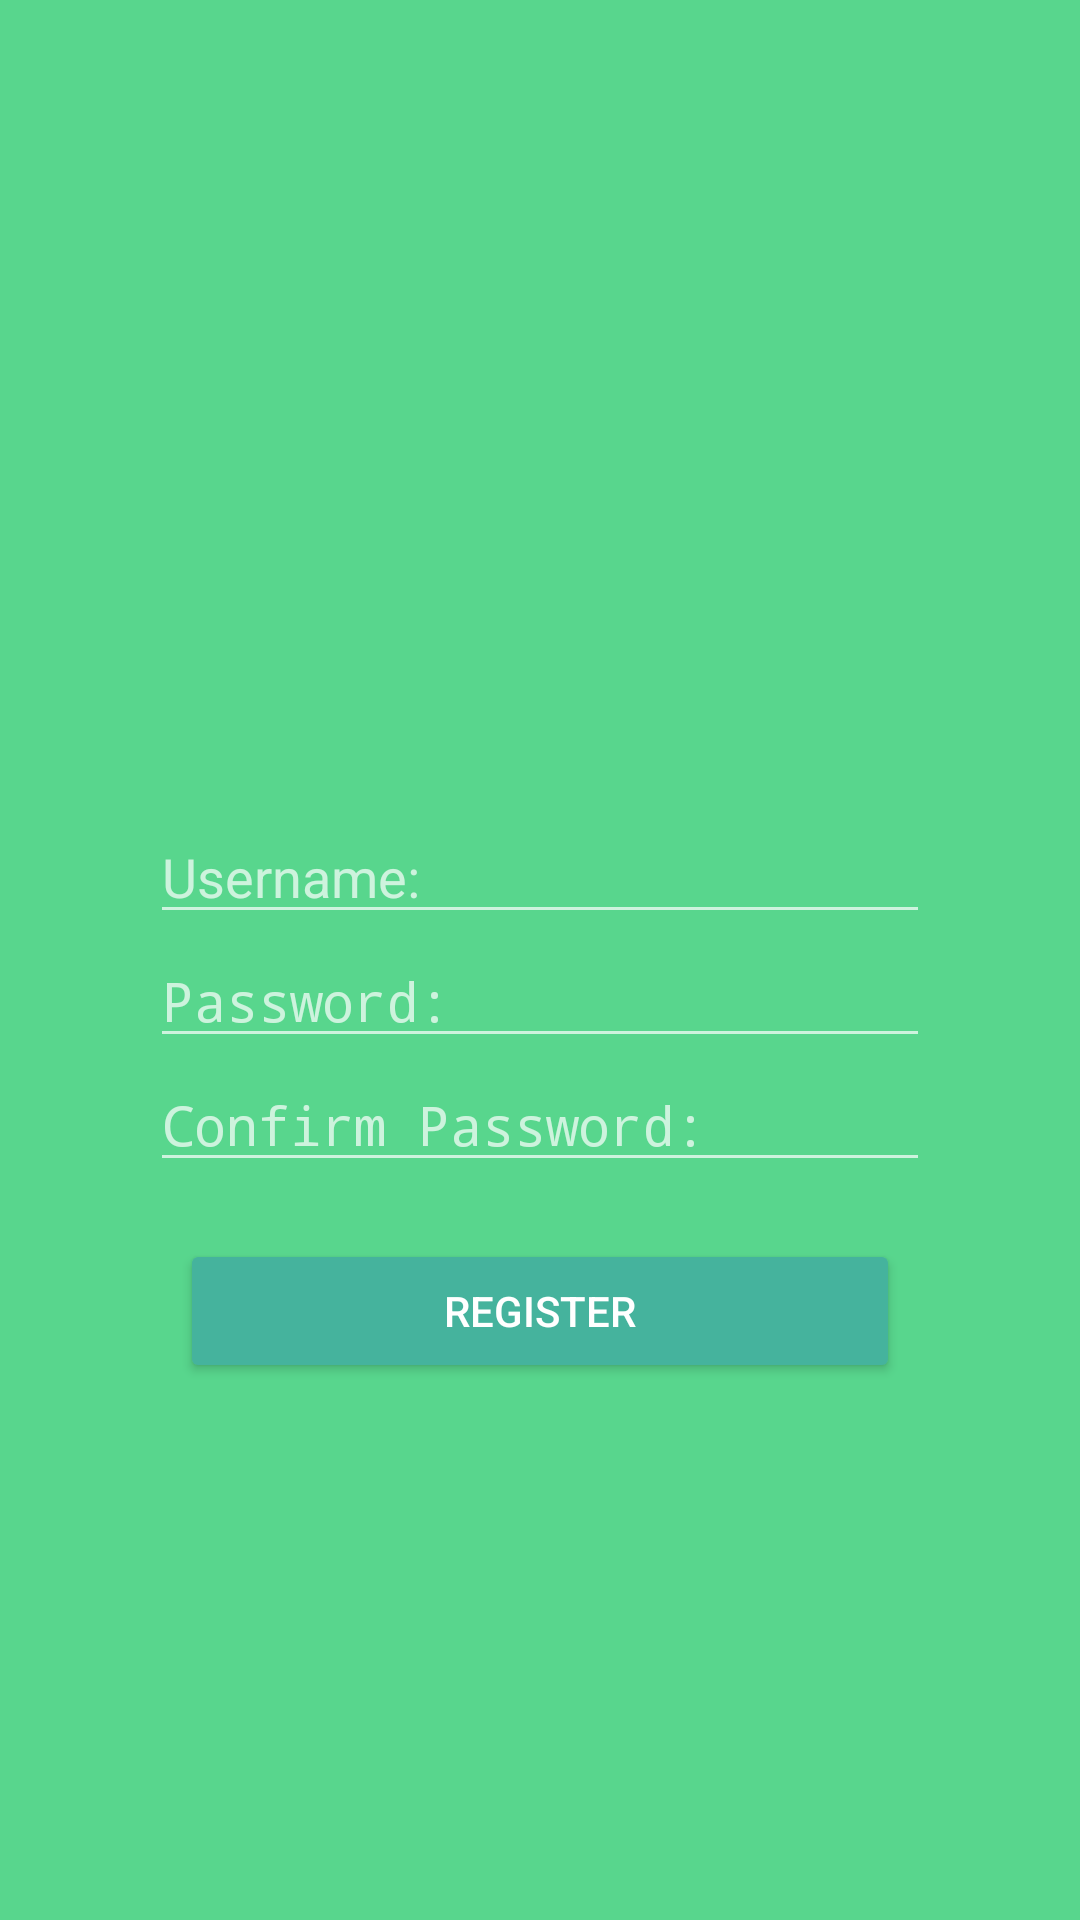

Write the Android layout XML for this screen, with the resource values it uses.
<!-- AndroidManifest.xml: activity theme AppThemeNoToolbar -->
<!-- res/layout/activity_register.xml -->
<?xml version="1.0" encoding="utf-8"?>
<ScrollView xmlns:android="http://schemas.android.com/apk/res/android"
    android:layout_width="match_parent"
    android:layout_height="match_parent"
    android:background="@color/colorPrimary"
    >

    <LinearLayout
        android:orientation="vertical" android:layout_width="match_parent"
        android:layout_height="match_parent"
        android:descendantFocusability="beforeDescendants"
        android:focusableInTouchMode="true"
        android:padding="50dp">


        <ImageView
            android:id="@+id/logo"
            android:layout_width="200dp"
            android:layout_height="200dp"
            android:layout_marginBottom="20dp"
            android:padding="10dp"
            android:layout_gravity="center_horizontal"
            android:src="@drawable/bull"/>

        <EditText
            android:id="@+id/username_field"
            android:layout_width="match_parent"
            android:layout_height="wrap_content"
            android:hint="@string/username_field"
            android:inputType="textPersonName"
            android:maxLines="1"/>
        <EditText
            android:id="@+id/password_field"
            android:layout_width="match_parent"
            android:layout_height="wrap_content"
            android:hint="@string/submit_password_field"
            android:inputType="textPassword"
            android:maxLines="1"/>
        <EditText
            android:id="@+id/password_confirm_field"
            android:layout_width="match_parent"
            android:layout_height="wrap_content"
            android:hint="@string/confirm_password"
            android:inputType="textPassword"
            android:maxLines="1"/>
        <TextView
            android:id="@+id/error_text"
            android:layout_width="wrap_content"
            android:layout_height="wrap_content"
            android:maxLines="1"
            android:text="@string/error_text"
            android:textColor="@color/error_red"
            android:visibility="invisible"/>
        <Button
            android:id="@+id/register_button"
            android:layout_width="match_parent"
            android:layout_height="48dp"
            android:layout_marginStart="10dp"
            android:layout_marginEnd="10dp"
            android:onClick="onRegister"
            android:text="@string/register_button"/>
        <ProgressBar
            android:id="@+id/loading_icon"
            android:indeterminate="true"
            android:layout_width="match_parent"
            android:layout_height="48dp"
            android:layout_gravity="center"
            style="?android:attr/progressBarStyle"
            android:padding="5dp"
            android:visibility="gone"/>
    </LinearLayout>
</ScrollView>
<!-- resources referenced by this layout -->
<resources>
  <color name="colorPrimary">#58d68d </color>
  <color name="error_red">#ff525e</color>
  <string name="confirm_password">Confirm Password: </string>
  <string name="error_text">Invalid Username/Password Combination</string>
  <string name="register_button">Register</string>
  <string name="submit_password_field">Password: </string>
  <string name="username_field">Username: </string>
  <style name="AppThemeNoToolbar" parent="Theme.AppCompat.NoActionBar">
          <item name="colorPrimary">@color/colorPrimary</item>
          <item name="colorPrimaryDark">@color/colorPrimaryDark</item>
          <item name="colorAccent">@color/colorAccent</item>
          <item name="colorButtonNormal">@color/colorPrimaryDark</item>
      </style>
  <color name="colorPrimaryDark">#45b39d </color>
  <color name="colorAccent">  #58d6cc  </color>
</resources>
